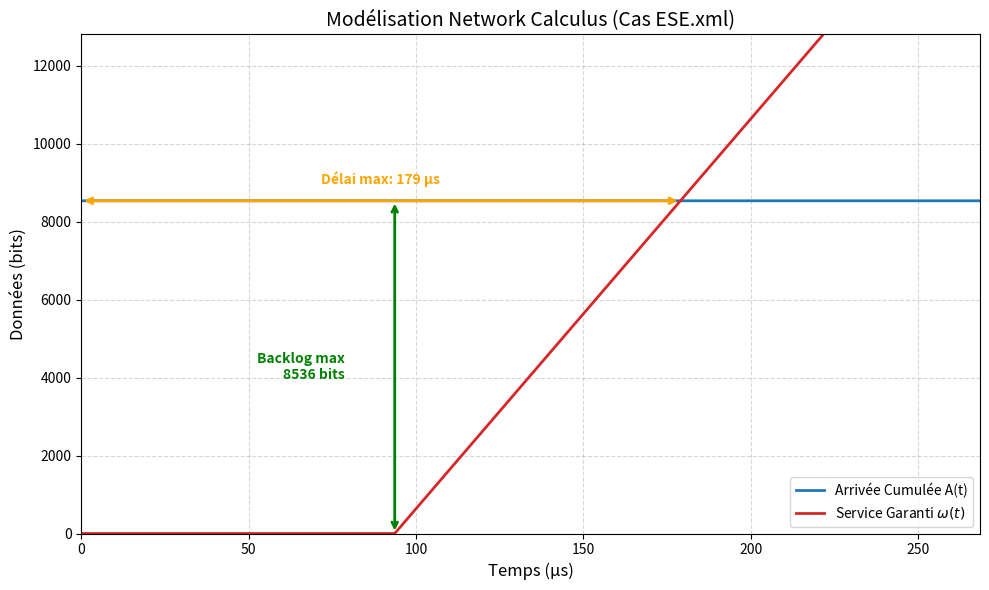

Reproduce this figure in Python.
import matplotlib.pyplot as plt
import numpy as np

def generate_nc_plot(burst_bits, delay_e2e_us, rate_mbps):
    # Conversion des unités
    R = rate_mbps * 1e6      # 100 Mbps -> bits/s
    sigma = burst_bits       # bits
    delay_s = delay_e2e_us * 1e-6
    
    # Création de l'axe temps (jusqu'à 2 fois le délai pour bien voir)
    t = np.linspace(0, delay_s * 2, 1000)
    
    # Courbe d'arrivée cumulée A(t) - Modèle simple
    # On considère que le burst arrive à t=0
    arrivee = np.full_like(t, sigma)
    arrivee[t < 0] = 0 # Juste pour la forme
    
    # Courbe de service omega(t) - Rate Latency
    # On utilise le délai total pour décaler la pente
    latence_pure = delay_s - (sigma / R)
    service = np.maximum(0, R * (t - latence_pure))

    plt.figure(figsize=(10, 6))
    
    # Tracé des courbes
    plt.step(t * 1e6, arrivee, where='post', label='Arrivée Cumulée A(t)', color='#1f77b4', lw=2)
    plt.plot(t * 1e6, service, label='Service Garanti $\omega(t)$', color='#d62728', lw=2)

    # --- AJOUT DES FLÈCHES DE MESURE ---
    
    # 1. Flèche du Backlog (Verticale) au temps t_latence
    plt.annotate('', xy=(latence_pure * 1e6, sigma), xytext=(latence_pure * 1e6, 0),
                 arrowprops=dict(arrowstyle='<->', color='green', lw=2))
    plt.text(latence_pure * 1e6 - 15, sigma/2, f'Backlog max\n{sigma} bits', 
             color='green', fontweight='bold', ha='right', va='center')

    # 2. Flèche du Délai (Horizontale) au niveau du burst
    plt.annotate('', xy=(delay_s * 1e6, sigma), xytext=(0, sigma),
                 arrowprops=dict(arrowstyle='<->', color='orange', lw=2))
    plt.text((delay_s * 1e6)/2, sigma + (sigma*0.05), f'Délai max: {delay_e2e_us} µs', 
             color='orange', fontweight='bold', ha='center')

    # Mise en forme
    plt.title(f"Modélisation Network Calculus (Cas ESE.xml)", fontsize=14)
    plt.xlabel("Temps (µs)", fontsize=12)
    plt.ylabel("Données (bits)", fontsize=12)
    plt.grid(True, which='both', linestyle='--', alpha=0.5)
    plt.legend(loc='lower right')
    plt.ylim(0, sigma * 1.5)
    plt.xlim(0, delay_s * 1.5 * 1e6)
    
    plt.tight_layout()
    plt.savefig("modelisation_backlog_delay.png", dpi=300)
    plt.show()

# Utilisation avec tes valeurs de ESE.xml
generate_nc_plot(burst_bits=8536, delay_e2e_us=179, rate_mbps=100)
